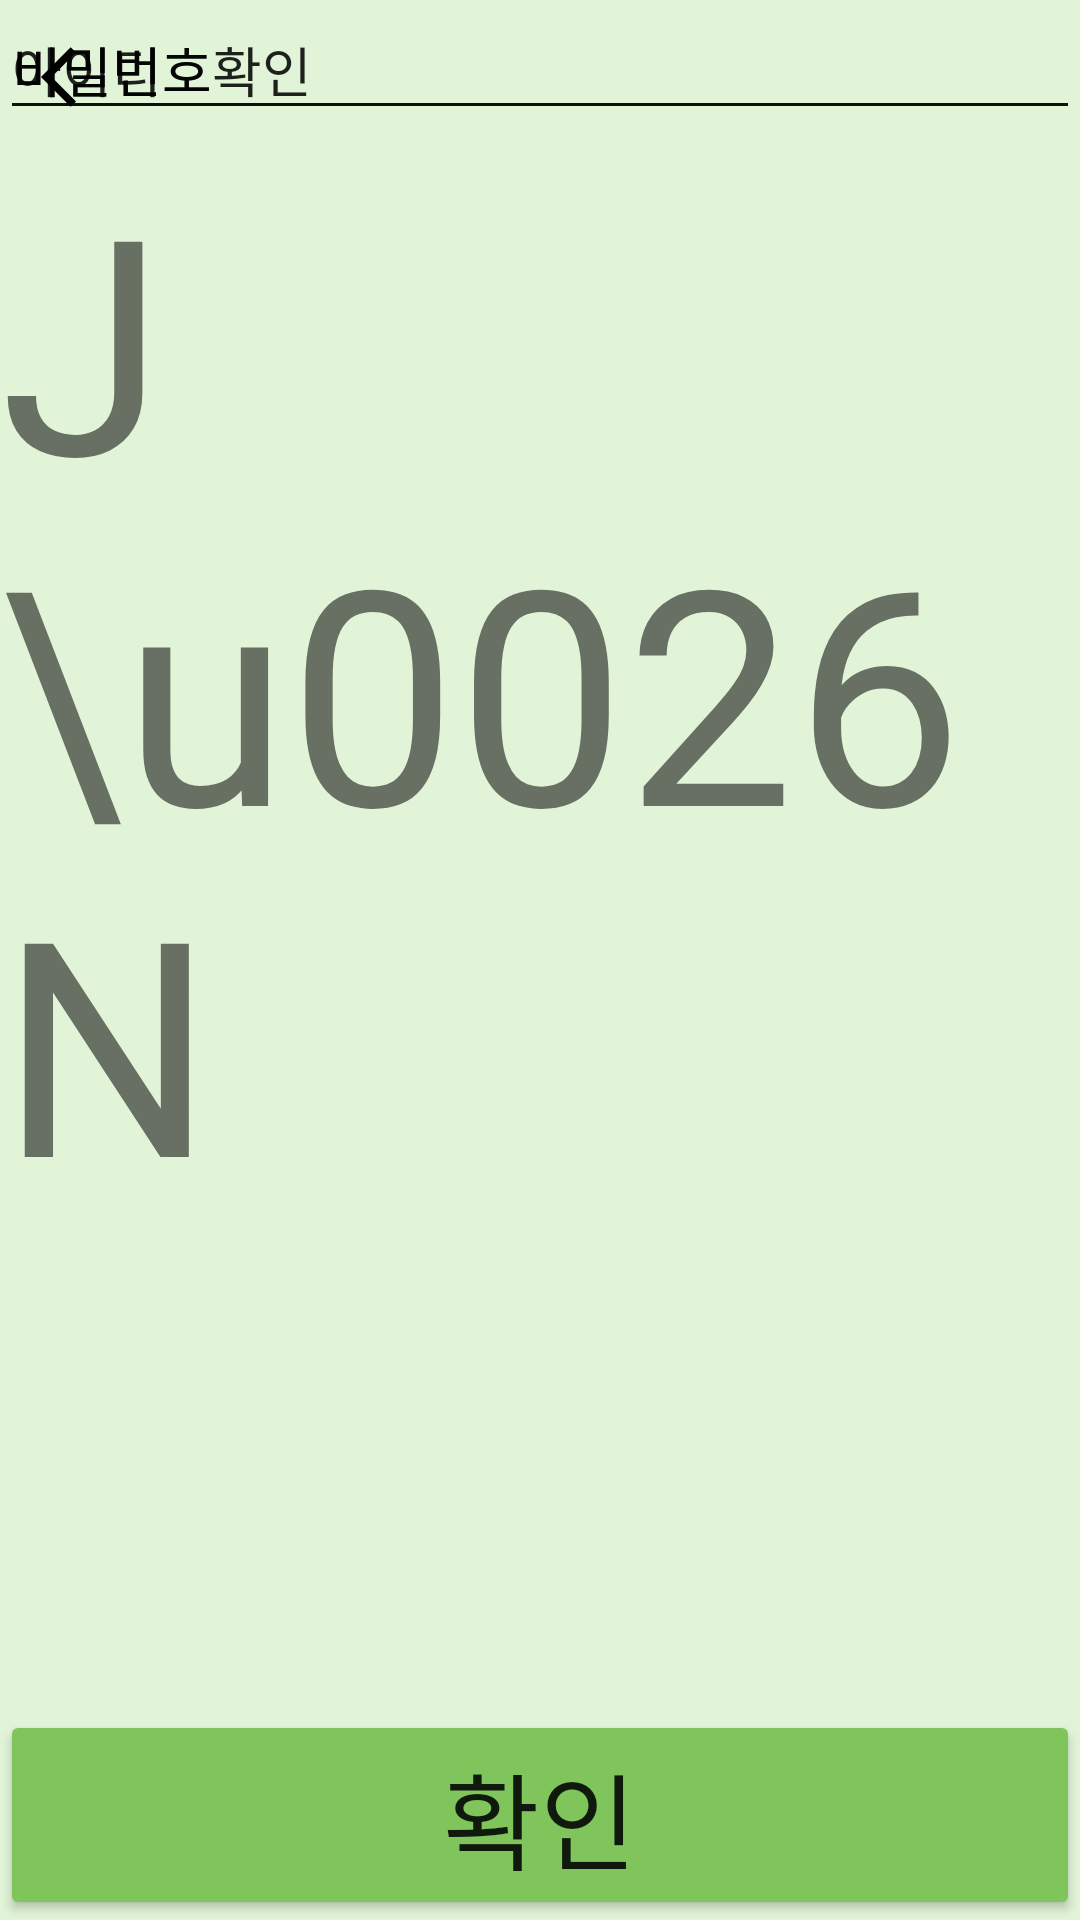

Reconstruct the res/layout file that produces this screen, plus the resources it refers to.
<!-- AndroidManifest.xml: application theme Theme.Ideafestival -->
<!-- res/layout/activity_member.xml -->
<?xml version="1.0" encoding="utf-8"?>
<layout xmlns:android="http://schemas.android.com/apk/res/android"
    xmlns:app="http://schemas.android.com/apk/res-auto"
    xmlns:tools="http://schemas.android.com/tools">

    <data>

    </data>

    <androidx.constraintlayout.widget.ConstraintLayout
        android:layout_width="match_parent"
        android:layout_height="match_parent"
        android:background="#E1F4D7"
        tools:context=".MainActivity">

        <ImageButton
            android:id="@+id/mem_back"
            android:layout_width="56dp"
            android:layout_height="56dp"
            android:background="#E1F4D7"
            android:src="@drawable/ic_back"
            tools:ignore="MissingConstraints" />

        <TextView
            android:layout_width="wrap_content"
            android:layout_height="wrap_content"
            android:text="J \u0026 N"
            android:textSize="100dp"
            app:layout_constraintBottom_toBottomOf="parent"
            app:layout_constraintEnd_toEndOf="parent"
            app:layout_constraintStart_toStartOf="parent"
            app:layout_constraintTop_toTopOf="parent"
            app:layout_constraintVertical_bias="0.168" />

        <EditText
            android:id="@+id/member_id"
            android:layout_width="match_parent"
            android:layout_height="wrap_content"
            android:gravity="left"
            android:text="아이디"
            tools:layout_editor_absoluteX="16dp"
            tools:layout_editor_absoluteY="284dp"
            tools:ignore="MissingConstraints" />

        <EditText
            android:id="@+id/member_password"
            android:layout_width="match_parent"
            android:layout_height="wrap_content"
            android:gravity="left"
            android:text="비밀번호"
            tools:layout_editor_absoluteX="0dp"
            tools:layout_editor_absoluteY="397dp"
            tools:ignore="MissingConstraints" />

        <EditText
            android:id="@+id/member_passwordcheck"
            android:layout_width="match_parent"
            android:layout_height="wrap_content"
            android:gravity="left"
            android:text="비밀번호확인"
            tools:ignore="MissingConstraints"
            tools:layout_editor_absoluteX="0dp"
            tools:layout_editor_absoluteY="500dp" />

        <Button
            android:id="@+id/me_join"
            android:layout_width="match_parent"
            android:layout_height="70dp"
            android:backgroundTint="#7FC55B"
            android:text="확인"
            android:textSize="35dp"
            app:layout_constraintBottom_toBottomOf="parent"
            tools:ignore="MissingConstraints"
            tools:layout_editor_absoluteX="16dp" />
    </androidx.constraintlayout.widget.ConstraintLayout>
</layout>
<!-- resources referenced by this layout -->
<resources>
  <!-- drawable ic_back (drawable) -->
  <vector android:autoMirrored="true" android:height="29dp"
      android:tint="#000000" android:viewportHeight="29"
      android:viewportWidth="29" android:width="29dp" xmlns:android="http://schemas.android.com/apk/res/android">
      <path android:fillColor="@android:color/white" android:pathData="M11.67,3.87L9.9,2.1 0,12l9.9,9.9 1.77,-1.77L3.54,12z"/>
  </vector>
  <style name="Theme.Ideafestival" parent="Theme.MaterialComponents.DayNight.DarkActionBar">
          
          <item name="colorPrimary">@color/purple_500</item>
          <item name="colorPrimaryVariant">@color/purple_700</item>
          <item name="colorOnPrimary">@color/white</item>
          
          <item name="colorSecondary">@color/teal_200</item>
          <item name="colorSecondaryVariant">@color/teal_700</item>
          <item name="colorOnSecondary">@color/black</item>
          
          <item name="android:statusBarColor">?attr/colorPrimaryVariant</item>
          
      </style>
  <color name="purple_500">#FF6200EE</color>
  <color name="purple_700">#FF3700B3</color>
  <color name="white">#FFFFFFFF</color>
  <color name="teal_200">#FF03DAC5</color>
  <color name="teal_700">#FF018786</color>
  <color name="black">#FF000000</color>
</resources>
